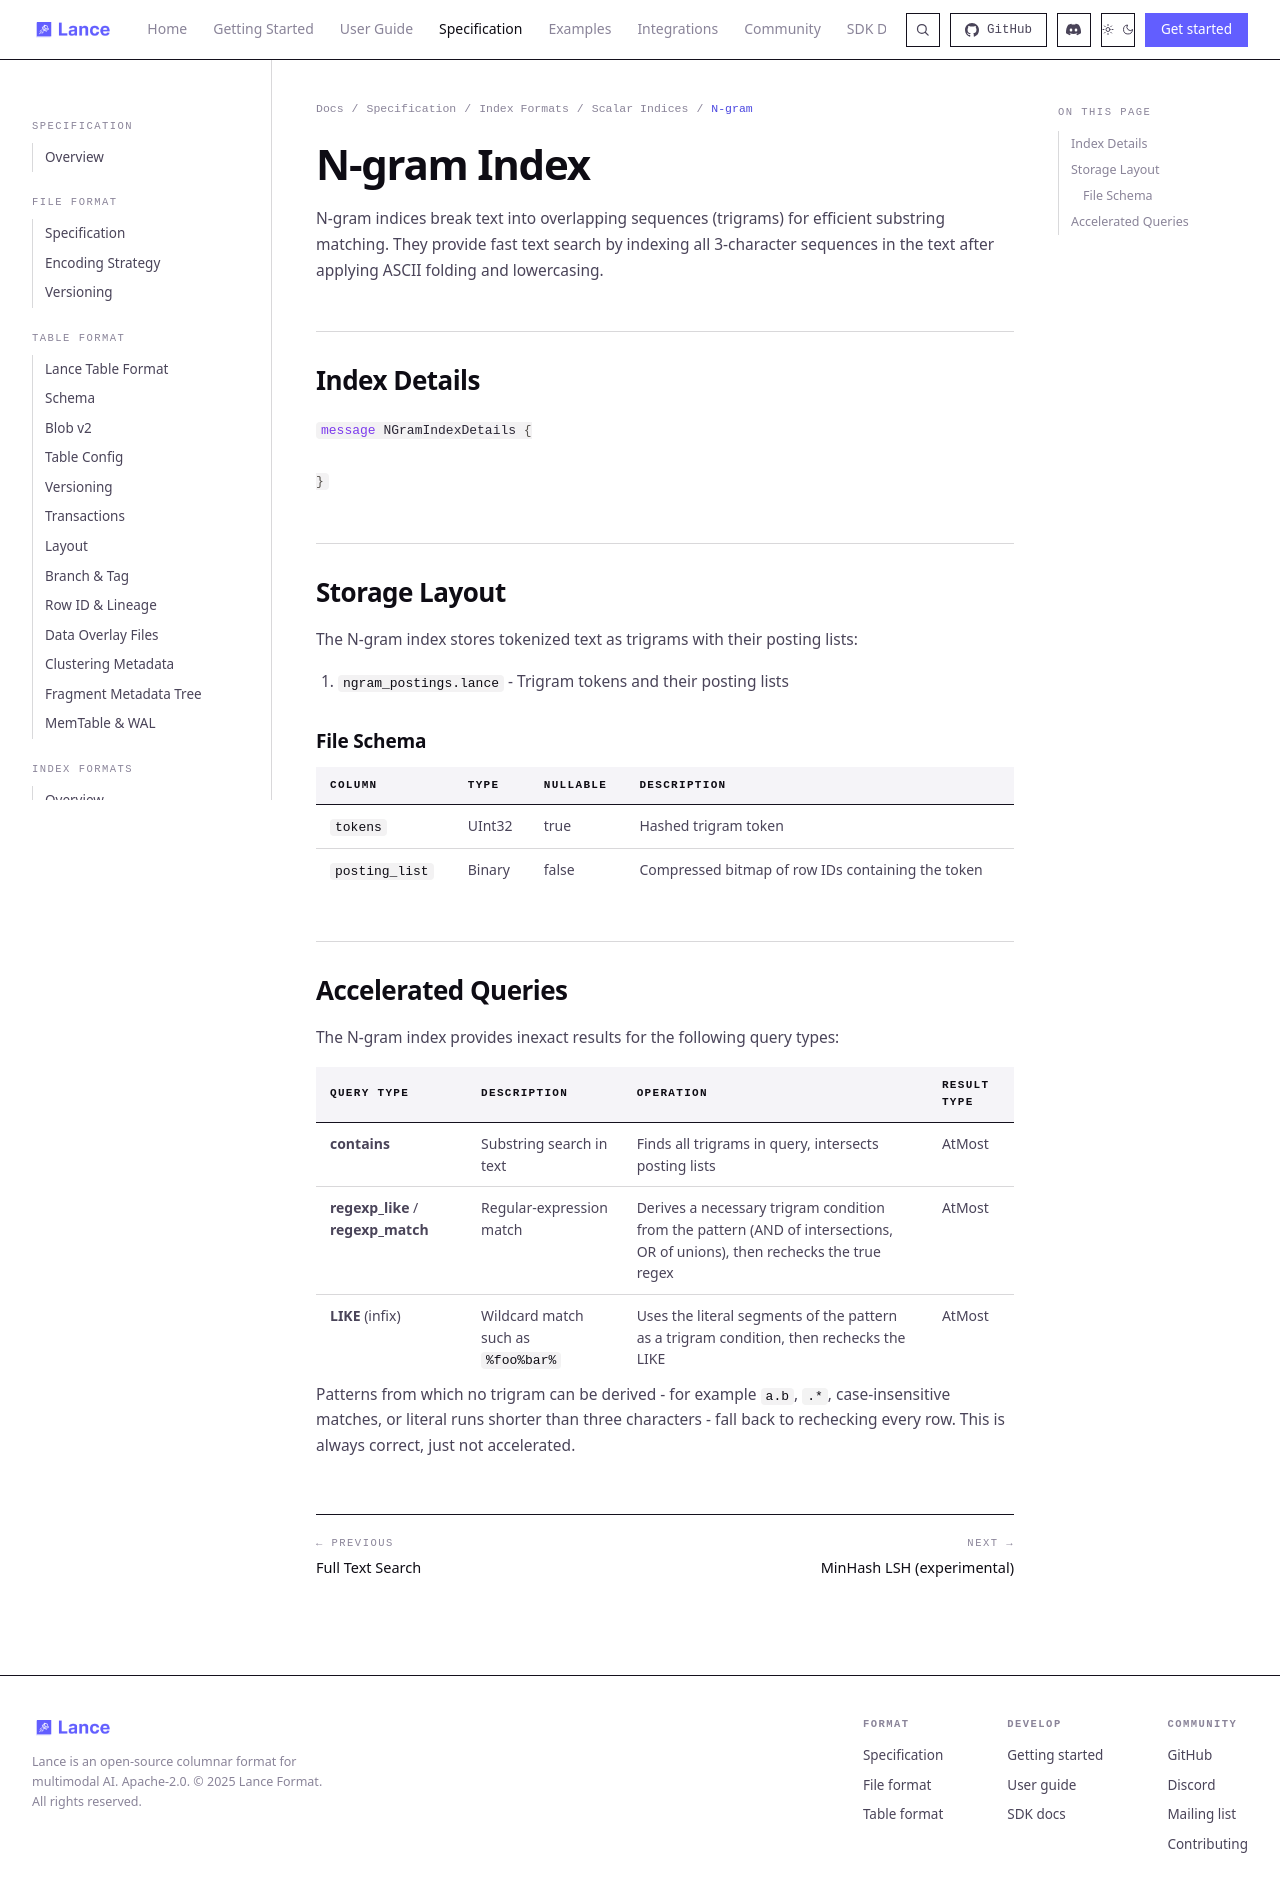

repository: niraj-mx07/lance · page: format/index/scalar/ngram/index.html · generator: mkdocs

# N-gram Index

N-gram indices break text into overlapping sequences (trigrams) for efficient substring matching.
They provide fast text search by indexing all 3-character sequences in the text after
applying ASCII folding and lowercasing.

## Index Details

```protobuf
%%% proto.message.NGramIndexDetails %%%
```

## Storage Layout

The N-gram index stores tokenized text as trigrams with their posting lists:

1. `ngram_postings.lance` - Trigram tokens and their posting lists

From format version 1 (`NGRAM_INDEX_VERSION`) onward, a segment stores physical
row addresses in `posting_list` instead of the dataset's logical row id.

### File Schema

| Column         | Type   | Nullable | Description                                       |
|----------------|--------|----------|---------------------------------------------------|
| `tokens`       | UInt32 | true     | Hashed trigram token                              |
| `posting_list` | Binary | false    | Compressed bitmap of physical row addresses (`fragment_id << 32 \| offset`) containing the token. A segment persisted before format version 1 (`IndexMetadata::index_version`) stores row ids here instead. |

## Accelerated Queries

The N-gram index provides inexact results for the following query types:

| Query Type     | Description              | Operation                                             | Result Type |
|----------------|--------------------------|-------------------------------------------------------|-------------|
| **contains**   | Substring search in text | Finds all trigrams in query, intersects posting lists | AtMost      |
| **regexp_like** / **regexp_match** | Regular-expression match | Derives a necessary trigram condition from the pattern (AND of intersections, OR of unions), then rechecks the true regex | AtMost |
| **LIKE** (infix) | Wildcard match such as `%foo%bar%` | Uses the literal segments of the pattern as a trigram condition, then rechecks the LIKE | AtMost |

Patterns from which no trigram can be derived - for example `a.b`, `.*`,
case-insensitive matches, or literal runs shorter than three characters - fall
back to rechecking every row. This is always correct, just not accelerated.
